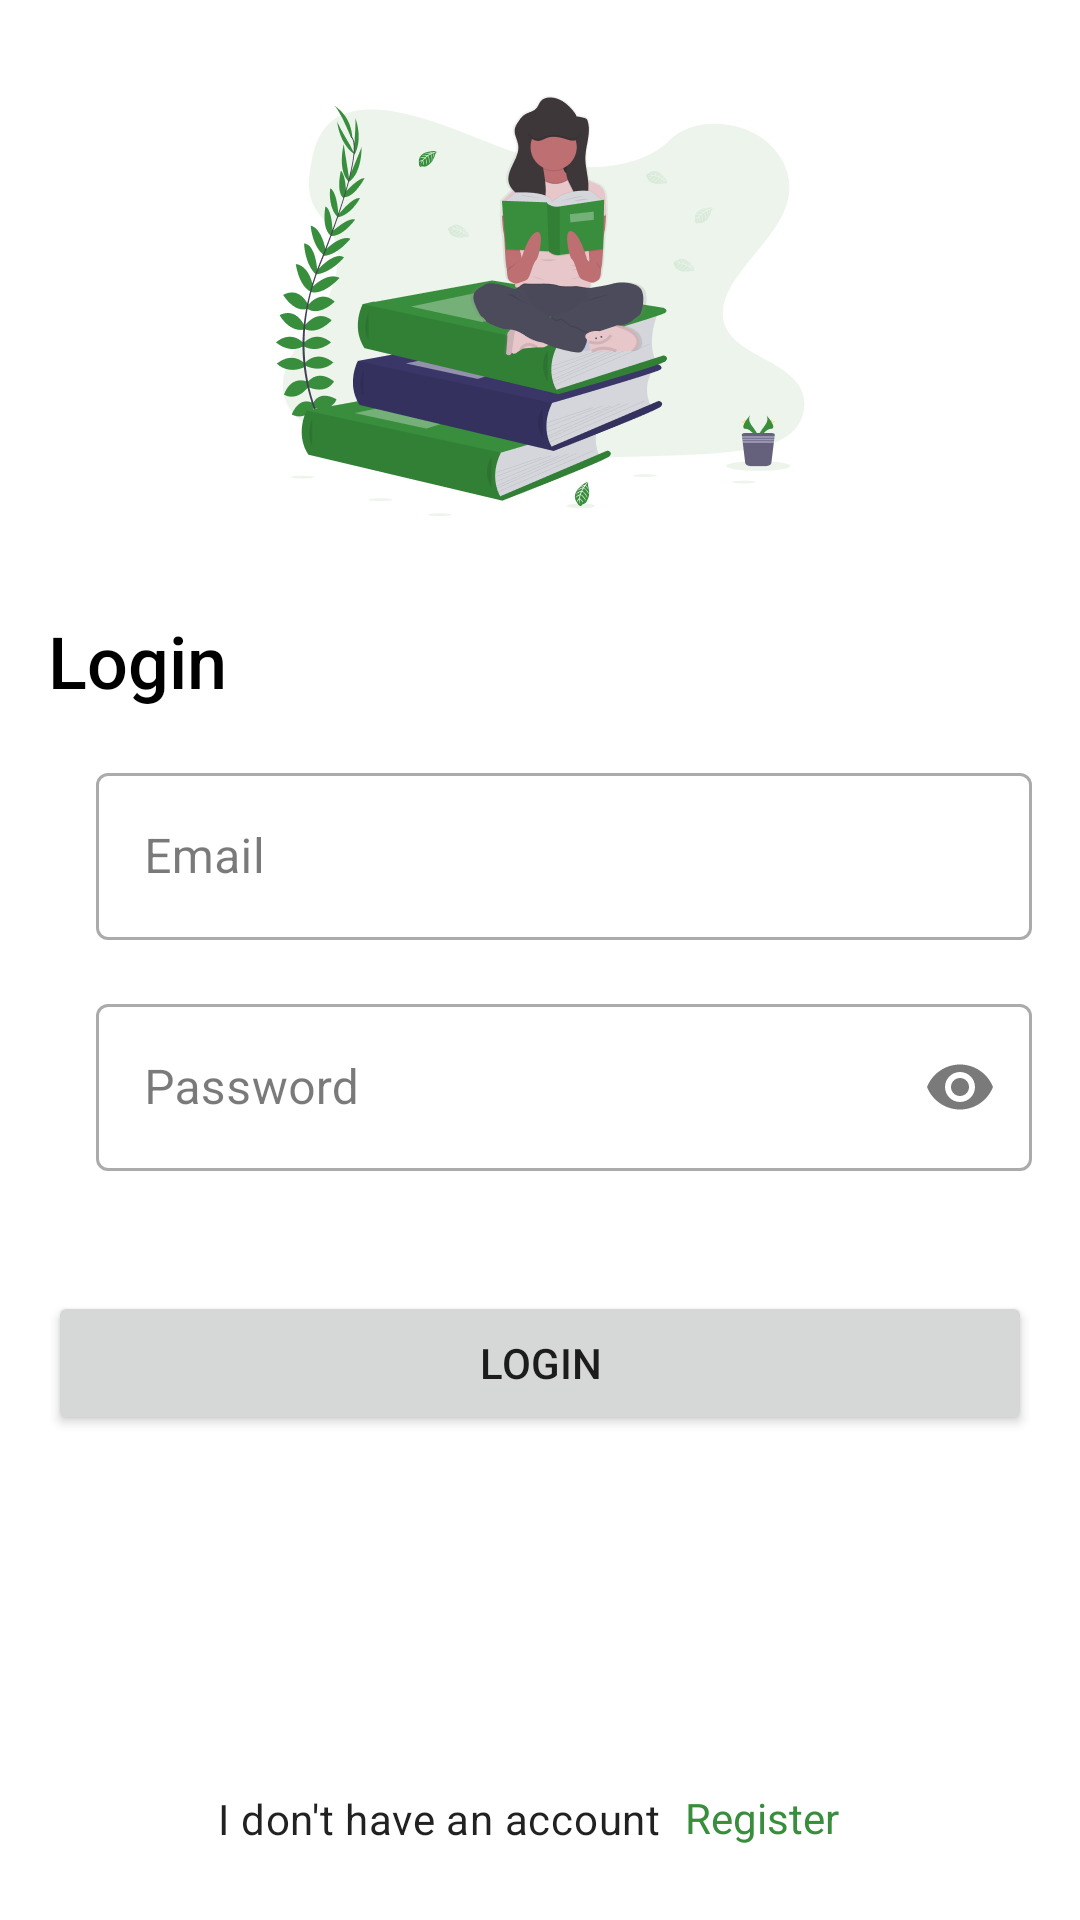

Produce the Android XML layout that renders to this screen, including the resource entries it uses.
<!-- AndroidManifest.xml: application theme Theme.PemasaranProduk -->
<!-- res/layout/activity_login.xml -->
<?xml version="1.0" encoding="utf-8"?>
<ScrollView xmlns:android="http://schemas.android.com/apk/res/android"
  xmlns:app="http://schemas.android.com/apk/res-auto"
  xmlns:tools="http://schemas.android.com/tools"
  android:layout_width="match_parent"
  android:layout_height="match_parent"
  android:fillViewport="true"
  tools:context=".presentation.login.LoginActivity">

  <androidx.constraintlayout.widget.ConstraintLayout
    android:layout_width="match_parent"
    android:layout_height="wrap_content">

    <androidx.constraintlayout.widget.Guideline
      android:id="@+id/guideline_start"
      android:layout_width="wrap_content"
      android:layout_height="wrap_content"
      android:orientation="vertical"
      app:layout_constraintGuide_begin="@dimen/normal_100"/>

    <androidx.constraintlayout.widget.Guideline
      android:id="@+id/guideline_end"
      android:layout_width="wrap_content"
      android:layout_height="wrap_content"
      android:orientation="vertical"
      app:layout_constraintGuide_end="@dimen/normal_100"/>

    <ImageView
      android:id="@+id/image_view_login"
      android:layout_width="wrap_content"
      android:layout_height="wrap_content"
      android:src="@drawable/image_login"
      android:contentDescription="@null"
      android:layout_marginTop="@dimen/normal_200"
      app:layout_constraintStart_toStartOf="@id/guideline_start"
      app:layout_constraintEnd_toEndOf="@id/guideline_end"
      app:layout_constraintTop_toTopOf="parent"/>

    <TextView
      android:id="@+id/text_view_login"
      android:layout_width="wrap_content"
      android:layout_height="wrap_content"
      android:text="@string/login"
      android:textAppearance="@style/TextAppearance.MaterialComponents.Headline5"
      android:textColor="@color/onBackground"
      android:fontFamily="sans-serif-medium"
      android:layout_marginTop="@dimen/normal_200"
      app:layout_constraintStart_toStartOf="@id/guideline_start"
      app:layout_constraintTop_toBottomOf="@id/image_view_login"/>

    <ImageView
      android:id="@+id/image_view_email"
      android:layout_width="wrap_content"
      android:layout_height="wrap_content"
      android:src="@drawable/ic_baseline_email_24"
      android:contentDescription="@null"
      app:layout_constraintStart_toStartOf="@id/guideline_start"
      app:layout_constraintTop_toTopOf="@id/text_input_email_login"
      app:layout_constraintBottom_toBottomOf="@id/text_input_email_login"/>

    <com.google.android.material.textfield.TextInputLayout
      android:id="@+id/text_input_email_login"
      android:layout_width="0dp"
      android:layout_height="wrap_content"
      android:hint="@string/email"
      style="@style/Widget.MaterialComponents.TextInputLayout.OutlinedBox"
      android:layout_marginTop="@dimen/normal_100"
      android:layout_marginStart="@dimen/normal_100"
      app:layout_constraintEnd_toEndOf="@id/guideline_end"
      app:layout_constraintTop_toBottomOf="@id/text_view_login"
      app:layout_constraintStart_toEndOf="@id/image_view_email">

      <com.google.android.material.textfield.TextInputEditText
        android:id="@+id/et_email_login"
        android:layout_width="match_parent"
        android:layout_height="wrap_content"
        android:inputType="textEmailAddress"/>

    </com.google.android.material.textfield.TextInputLayout>

    <ImageView
      android:id="@+id/image_view_password"
      android:layout_width="wrap_content"
      android:layout_height="wrap_content"
      android:src="@drawable/ic_baseline_lock_open_24"
      android:contentDescription="@null"
      app:layout_constraintStart_toStartOf="@id/guideline_start"
      app:layout_constraintTop_toTopOf="@id/text_input_password_login"
      app:layout_constraintBottom_toBottomOf="@id/text_input_password_login"/>

    <com.google.android.material.textfield.TextInputLayout
      android:id="@+id/text_input_password_login"
      android:layout_width="0dp"
      android:layout_height="wrap_content"
      android:hint="@string/password"
      app:endIconMode="password_toggle"
      style="@style/Widget.MaterialComponents.TextInputLayout.OutlinedBox"
      android:layout_marginTop="@dimen/normal_100"
      android:layout_marginStart="@dimen/normal_100"
      app:layout_constraintEnd_toEndOf="@id/guideline_end"
      app:layout_constraintTop_toBottomOf="@id/text_input_email_login"
      app:layout_constraintStart_toEndOf="@id/image_view_password">

      <com.google.android.material.textfield.TextInputEditText
        android:id="@+id/et_password_login"
        android:layout_width="match_parent"
        android:layout_height="wrap_content"
        android:inputType="textPassword"/>

    </com.google.android.material.textfield.TextInputLayout>

    <Button
      android:id="@+id/btn_login"
      android:layout_width="0dp"
      android:layout_height="wrap_content"
      android:text="@string/login"
      android:layout_marginTop="@dimen/normal_250"
      app:layout_constraintTop_toBottomOf="@id/text_input_password_login"
      app:layout_constraintStart_toStartOf="@id/guideline_start"
      app:layout_constraintEnd_toEndOf="@id/guideline_end"/>

    <TextView
      android:id="@+id/text_view_register"
      android:layout_width="wrap_content"
      android:layout_height="wrap_content"
      android:textAppearance="@style/TextAppearance.MaterialComponents.Body2"
      android:text="@string/i_don_t_have_an_account"
      app:layout_constraintHorizontal_chainStyle="packed"
      app:layout_constraintStart_toStartOf="@id/guideline_start"
      app:layout_constraintTop_toTopOf="@id/btn_register_login"
      app:layout_constraintBottom_toBottomOf="@id/btn_register_login"
      app:layout_constraintEnd_toStartOf="@id/btn_register_login"/>

    <Button
      android:id="@+id/btn_register_login"
      android:layout_width="wrap_content"
      android:minWidth="0dp"
      android:layout_height="@dimen/normal_225"
      android:text="@string/register"
      android:letterSpacing="0"
      android:paddingStart="@dimen/small_100"
      android:paddingEnd="@dimen/small_100"
      android:paddingTop="0dp"
      android:paddingBottom="0dp"
      android:textAppearance="@style/TextAppearance.MaterialComponents.Body2"
      style="@style/Widget.MaterialComponents.Button.TextButton"
      android:layout_marginBottom="@dimen/normal_100"
      app:layout_constraintBottom_toBottomOf="parent"
      app:layout_constraintEnd_toEndOf="@id/guideline_end"
      app:layout_constraintStart_toEndOf="@id/text_view_register"/>

  </androidx.constraintlayout.widget.ConstraintLayout>

</ScrollView>
<!-- resources referenced by this layout -->
<resources>
  <color name="onBackground">#000000</color>
  <dimen name="normal_100">16dp</dimen>
  <dimen name="normal_200">32dp</dimen>
  <dimen name="normal_225">36dp</dimen>
  <dimen name="normal_250">40dp</dimen>
  <dimen name="small_100">8dp</dimen>
  <!-- drawable image_login: png bitmap (drawable-hdpi, 25541 bytes) -->
  <string name="email">Email</string>
  <string name="i_don_t_have_an_account">I don\'t have an account</string>
  <string name="login">Login</string>
  <string name="password">Password</string>
  <string name="register">Register</string>
  <style name="Theme.PemasaranProduk" parent="Theme.MaterialComponents.Light.NoActionBar">
      
      <item name="colorPrimary">@color/primary</item>
      <item name="colorPrimaryVariant">@color/primaryVariant</item>
      <item name="colorOnPrimary">@color/onPrimaryHigh</item>
      <item name="colorOnSurface">@color/onSurfaceHigh</item>
      <item name="colorAccent">@color/primary</item>
      <item name="android:forceDarkAllowed" tools:targetApi="q">false</item>
      
      <item name="android:statusBarColor" tools:targetApi="l">?attr/colorPrimaryVariant</item>
      
    </style>
  <color name="primary">#388E3C</color>
  <color name="primaryVariant">#1B5E20</color>
  <color name="onPrimaryHigh">#FFFFFF</color>
  <color name="onSurfaceHigh">#DE000000</color>
</resources>
